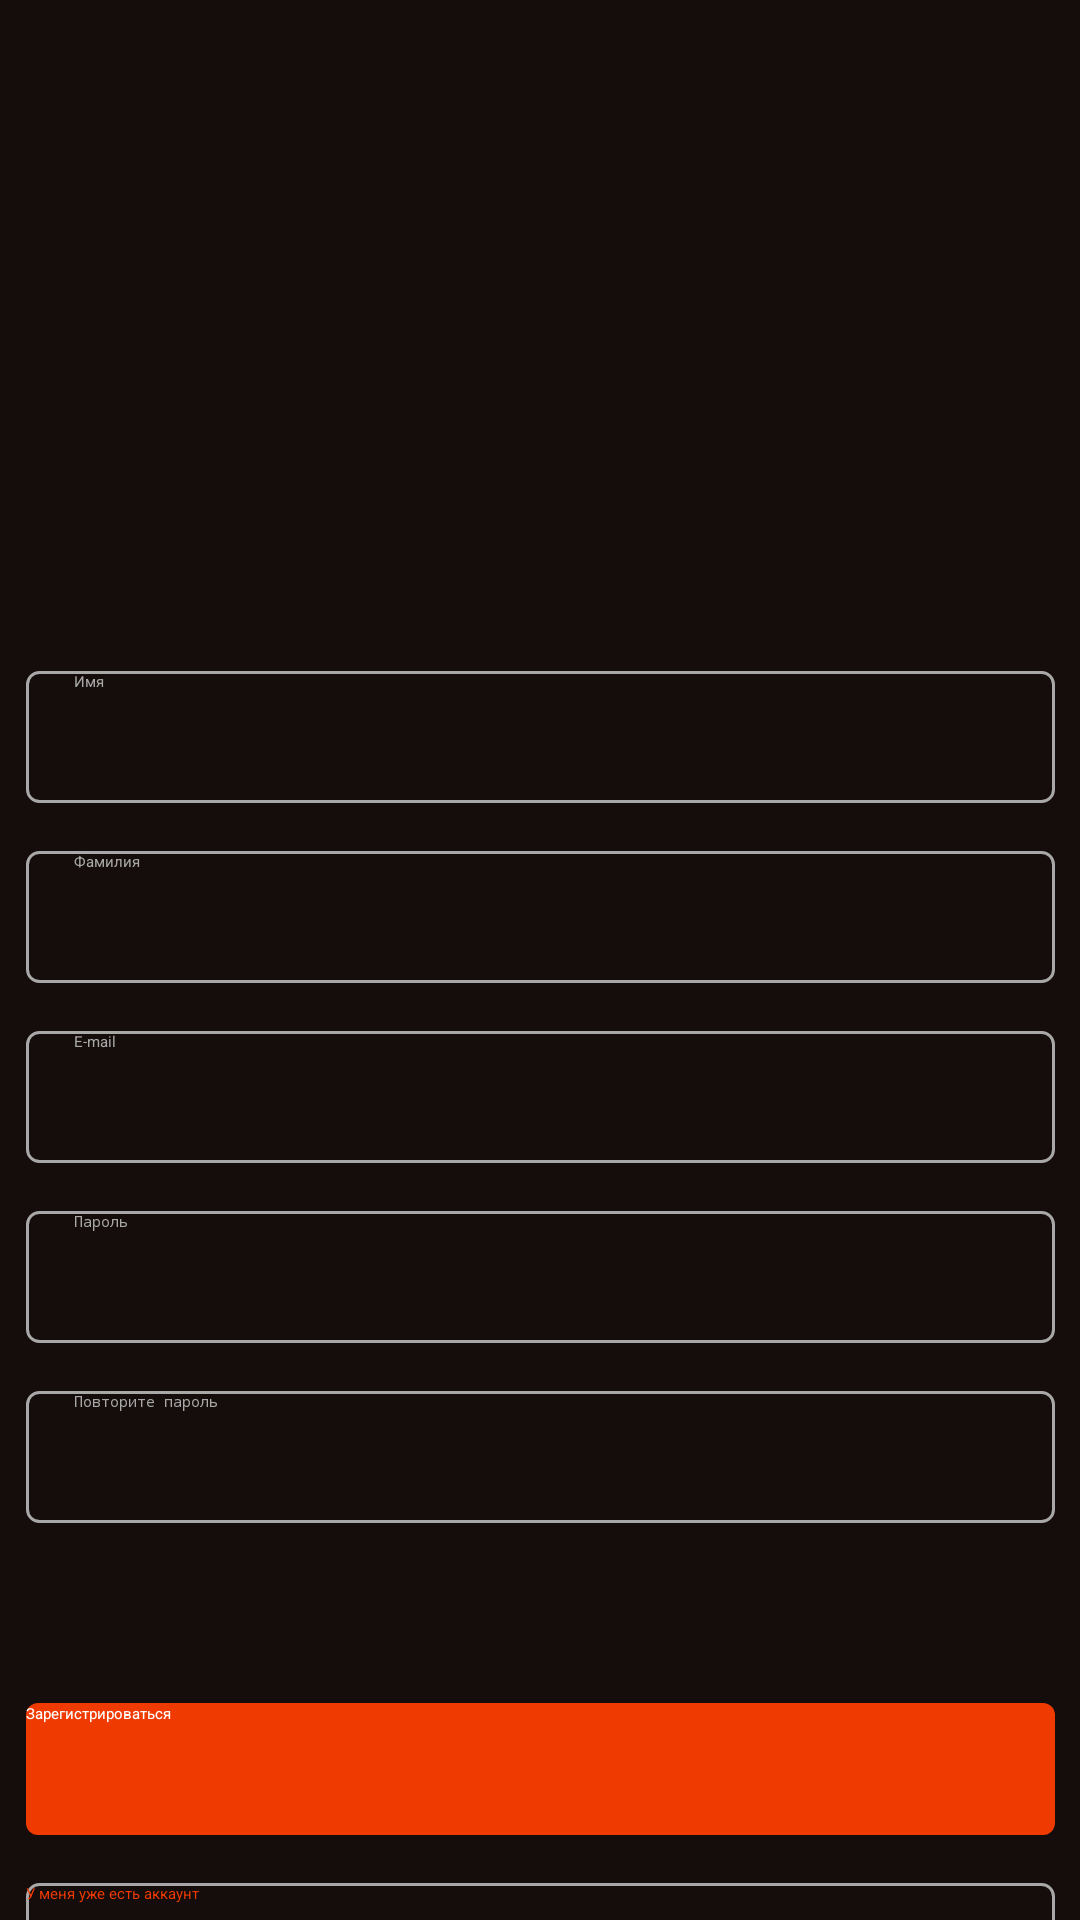

Layout XML and referenced resources for this Android screen:
<!-- AndroidManifest.xml: application theme Theme.OnlineCinema -->
<!-- res/layout/activity_sign_up.xml -->
<?xml version="1.0" encoding="utf-8"?>
<androidx.constraintlayout.widget.ConstraintLayout xmlns:android="http://schemas.android.com/apk/res/android"
    xmlns:app="http://schemas.android.com/apk/res-auto"
    xmlns:tools="http://schemas.android.com/tools"
    android:layout_width="match_parent"
    android:layout_height="match_parent"
    android:background="@color/bg_black"
    tools:context=".signupscreen.SignUpActivity">
    <LinearLayout
        android:layout_width="wrap_content"
        android:layout_height="wrap_content"
        android:orientation="vertical"
        android:gravity="center"
        app:layout_constraintBottom_toBottomOf="parent"
        app:layout_constraintEnd_toEndOf="parent"
        app:layout_constraintStart_toStartOf="parent"
        app:layout_constraintTop_toTopOf="parent">
        <LinearLayout
            android:layout_width="wrap_content"
            android:layout_height="wrap_content"
            android:gravity="center"
            android:orientation="vertical"
            android:layout_marginBottom="64dp">

            <ImageView
                android:id="@+id/imageLogo"
                android:layout_width="213.59dp"
                android:layout_height="113.43dp"
                app:srcCompat="@drawable/logo" />

            <ImageView
                android:id="@+id/textLogo"
                android:layout_width="247dp"
                android:layout_height="27.46dp"
                android:layout_marginTop="19dp"
                app:srcCompat="@drawable/text_logo" />
        </LinearLayout>

        <LinearLayout
            android:layout_width="wrap_content"
            android:layout_height="wrap_content"
            android:orientation="vertical"
            app:layout_constraintBottom_toBottomOf="parent"
            app:layout_constraintEnd_toEndOf="parent"
            app:layout_constraintStart_toStartOf="parent"
            app:layout_constraintTop_toTopOf="parent">

            <EditText
                android:id="@+id/firstNameText"
                android:layout_width="343dp"
                android:layout_height="44dp"
                android:layout_marginBottom="16dp"
                android:background="@drawable/border"
                android:paddingStart="16dp"
                android:paddingEnd="16dp"
                android:ems="10"
                android:hint="Имя"
                android:textColor="@color/gray"
                android:inputType="textPersonName"
                android:textColorHint="@color/gray" />

            <EditText
                android:id="@+id/lastNameText"
                android:layout_width="343dp"
                android:layout_height="44dp"
                android:layout_marginBottom="16dp"
                android:ems="10"
                android:inputType="textPersonName"
                android:hint="Фамилия"
                android:textColor="@color/gray"
                android:textColorHint="@color/gray"
                android:background="@drawable/border"
                android:paddingStart="16dp"
                android:paddingEnd="16dp"/>

            <EditText
                android:id="@+id/emailText"
                android:layout_width="343dp"
                android:layout_height="44dp"
                android:layout_marginBottom="16dp"
                android:ems="10"
                android:inputType="textEmailAddress"
                android:hint="E-mail"
                android:textColor="@color/gray"
                android:textColorHint="@color/gray"
                android:background="@drawable/border"
                android:paddingStart="16dp"
                android:paddingEnd="16dp"/>

            <EditText
                android:id="@+id/passText"
                android:layout_width="343dp"
                android:layout_height="44dp"
                android:layout_marginBottom="16dp"
                android:ems="10"
                android:inputType="textPassword"
                android:hint="Пароль"
                android:textColor="@color/gray"
                android:textColorHint="@color/gray"
                android:background="@drawable/border"
                android:paddingStart="16dp"
                android:paddingEnd="16dp"/>
            <EditText
                android:id="@+id/passCheckText"
                android:layout_width="343dp"
                android:layout_height="44dp"
                android:ems="10"
                android:inputType="textPassword"
                android:hint="Повторите пароль"
                android:textColor="@color/gray"
                android:textColorHint="@color/gray"
                android:background="@drawable/border"
                android:paddingStart="16dp"
                android:paddingEnd="16dp"/>
        </LinearLayout>

        <LinearLayout
            android:layout_width="match_parent"
            android:layout_height="match_parent"
            android:layout_marginTop="60dp"
            android:orientation="vertical">

            <androidx.appcompat.widget.AppCompatButton
                android:id="@+id/regBtn"
                android:layout_width="343dp"
                android:layout_height="44dp"
                android:layout_marginBottom="16dp"
                android:text="Зарегистрироваться"
                android:textColor="@color/white"
                android:textAllCaps="false"
                android:background="@drawable/custom_orng_btn"/>

            <androidx.appcompat.widget.AppCompatButton
                android:id="@+id/toLoginBtn"
                android:layout_width="343dp"
                android:layout_height="44dp"
                android:text="У меня уже есть аккаунт"
                android:textAllCaps="false"
                android:background="@drawable/border"
                android:textColor="@color/orange"/>
        </LinearLayout>
    </LinearLayout>


</androidx.constraintlayout.widget.ConstraintLayout>
<!-- resources referenced by this layout -->
<resources>
  <color name="bg_black">#150D0B</color>
  <color name="gray">#A8A8A8</color>
  <color name="orange">#EF3A01</color>
  <color name="white">#FFFFFFFF</color>
  <!-- drawable border (drawable-v24) -->
  <?xml version="1.0" encoding="utf-8"?>
  <shape xmlns:android="http://schemas.android.com/apk/res/android" android:shape="rectangle">
      <corners android:radius="4dp" />
      <stroke android:color="@color/gray" android:width="1dp"/>
  </shape>
  <!-- drawable custom_orng_btn (drawable) -->
  <?xml version="1.0" encoding="utf-8"?>
  <selector xmlns:android="http://schemas.android.com/apk/res/android">
      <item android:drawable="@drawable/btn_orng_bg" android:state_pressed="false"/>
      <item android:drawable="@drawable/btn_orng_bg_prsd" android:state_pressed="true"/>
  </selector>
  <style name="Theme.OnlineCinema" parent="Theme.MaterialComponents.DayNight.DarkActionBar">
          
          <item name="colorPrimary">@color/orange</item>
          <item name="colorPrimaryVariant">@color/orange</item>
          <item name="colorOnPrimary">@color/bg_black</item>
          
          <item name="colorSecondary">@color/orange</item>
          <item name="colorSecondaryVariant">@color/orange</item>
          <item name="colorOnSecondary">@color/bg_black</item>
          
          <item name="android:statusBarColor" tools:targetApi="l">?attr/colorOnPrimary</item>
          
      </style>
  <!-- drawable btn_orng_bg (drawable-v24) -->
  <?xml version="1.0" encoding="utf-8"?>
  <shape xmlns:android="http://schemas.android.com/apk/res/android" android:shape="rectangle">
  <corners android:radius="4dp"/>
      <solid android:color="@color/orange"/>
  </shape>
  <!-- drawable btn_orng_bg_prsd (drawable-v24) -->
  <?xml version="1.0" encoding="utf-8"?>
  <shape xmlns:android="http://schemas.android.com/apk/res/android" android:shape="rectangle">
  <corners android:radius="4dp"/>
      <solid android:color="#C73000"/>
  </shape>
</resources>
